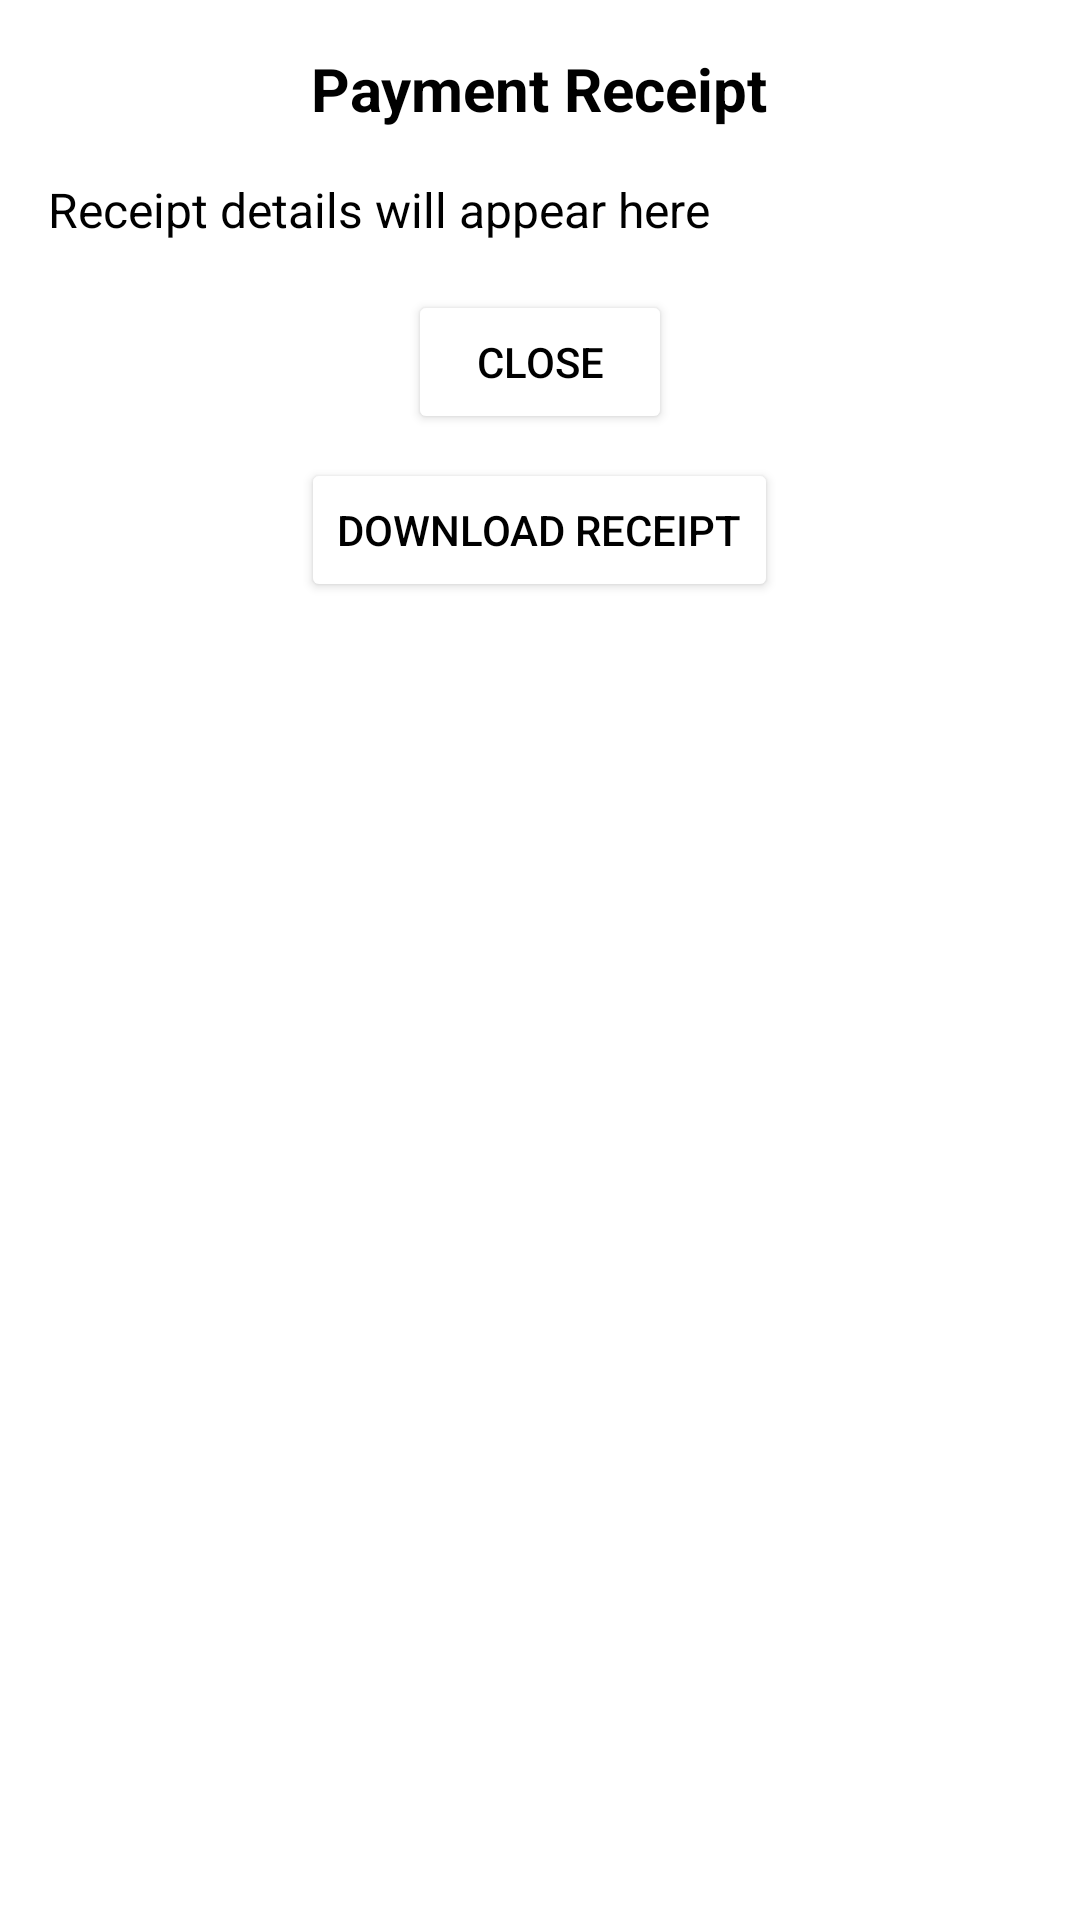

The Android layout XML behind this screen, and the referenced resources:
<!-- AndroidManifest.xml: application theme Theme.Login -->
<!-- res/layout/receipt_layout.xml -->
<?xml version="1.0" encoding="utf-8"?>
<LinearLayout xmlns:android="http://schemas.android.com/apk/res/android"
    android:layout_width="match_parent"
    android:layout_height="wrap_content"
    android:orientation="vertical"
    android:padding="16dp"
    android:background="@android:color/white">

    <TextView
        android:id="@+id/tvReceiptTitle"
        android:layout_width="wrap_content"
        android:layout_height="wrap_content"
        android:text="Payment Receipt"
        android:textSize="20sp"
        android:textStyle="bold"
        android:textColor="@android:color/black"
        android:gravity="center"
        android:layout_gravity="center"
        android:paddingBottom="16dp"/>

    <TextView
        android:id="@+id/tvReceiptDetails"
        android:layout_width="wrap_content"
        android:layout_height="wrap_content"
        android:textSize="16sp"
        android:textColor="@android:color/black"
        android:lineSpacingExtra="8dp"
        android:text="Receipt details will appear here"
        android:gravity="start"/>

    <Button
        android:id="@+id/btnCloseReceipt"
        android:layout_width="wrap_content"
        android:layout_height="wrap_content"
        android:text="Close"
        android:layout_gravity="center"
        android:layout_marginTop="16dp"
        android:backgroundTint="@android:color/white"
        android:textColor="@android:color/black"/>

    <Button
        android:id="@+id/btnDownloadReceipt"
        android:layout_width="wrap_content"
        android:layout_height="wrap_content"
        android:text="Download Receipt"
        android:layout_gravity="center"
        android:layout_marginTop="8dp"
        android:backgroundTint="@android:color/white"
        android:textColor="@color/black"/>
</LinearLayout>
<!-- resources referenced by this layout -->
<resources>
  <color name="black">#000000</color>
  <style name="Theme.Login" parent="Theme.MaterialComponents.DayNight.DarkActionBar">
          
          <item name="colorPrimary">@color/buttonColor</item>
  
          
          <item name="colorPrimaryVariant">#a10f1a</item>
  
          
          <item name="colorOnPrimary">@color/white</item>
  
          
          <item name="colorSecondary">@color/buttonColor</item>
  
          
          <item name="colorOnSecondary">@color/black</item>
  
          
          <item name="android:statusBarColor" tools:targetApi="l">?attr/colorPrimaryVariant</item>
      </style>
  <color name="buttonColor">#bc1723</color>
  <color name="white">#FFFFFF</color>
</resources>
